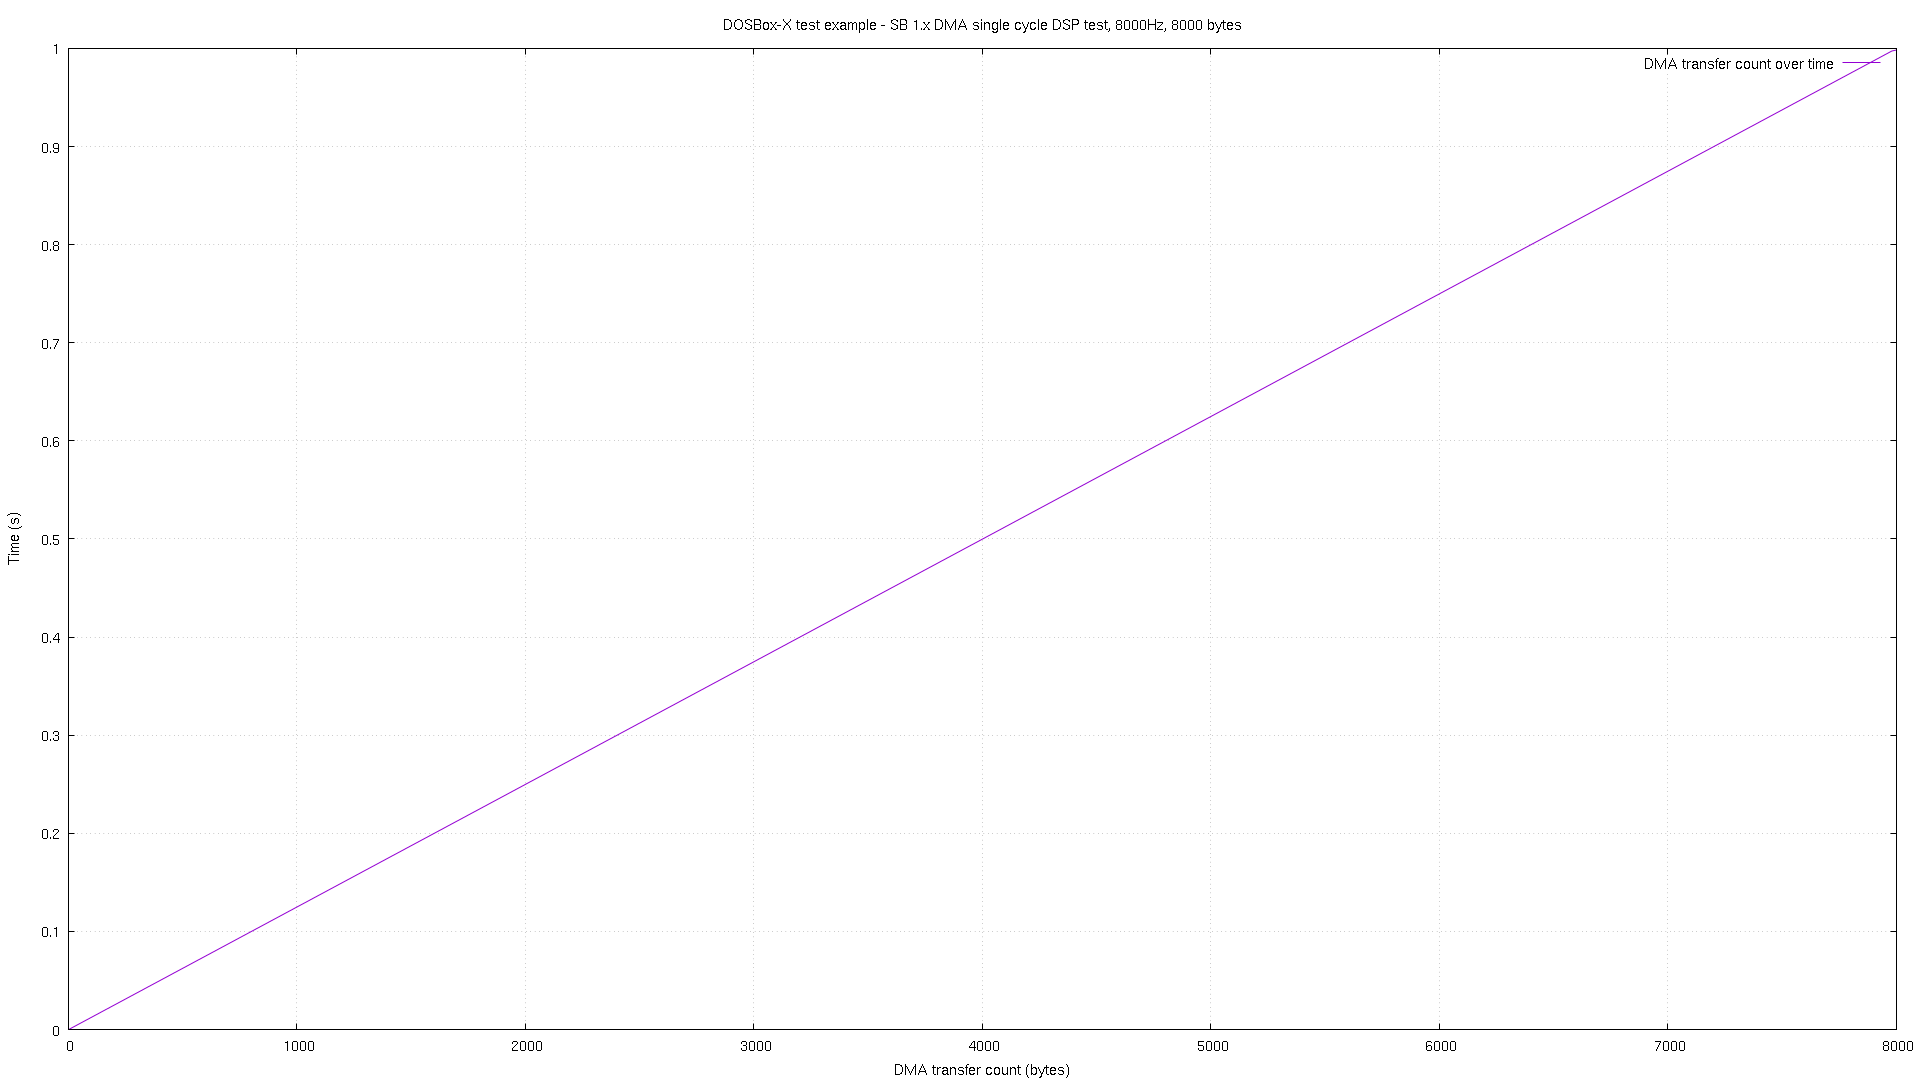

Data behind this chart, as committed beside it:
# pos, time
0, 1.3e-05
0, 3.3e-05
4, 0.000342
4, 0.000361
12, 0.001345
12, 0.001365
20, 0.002329
20, 0.002349
28, 0.003334
28, 0.003353
36, 0.004338
36, 0.004358
44, 0.005342
44, 0.005362
52, 0.006346
52, 0.006366
60, 0.007332
60, 0.007351
68, 0.008336
68, 0.008355
76, 0.00934
76, 0.00936
84, 0.01034
84, 0.01036
92, 0.01133
92, 0.01135
100, 0.01233
100, 0.01235
108, 0.01334
108, 0.01336
116, 0.01434
116, 0.01436
124, 0.01535
124, 0.01537
132, 0.01633
132, 0.01635
140, 0.01733
140, 0.01735
148, 0.01834
148, 0.01836
156, 0.01934
156, 0.01936
164, 0.02035
164, 0.02037
172, 0.02133
172, 0.02135
180, 0.02234
180, 0.02235
188, 0.02334
188, 0.02336
196, 0.02434
196, 0.02436
204, 0.02533
204, 0.02535
212, 0.02633
212, 0.02635
220, 0.02734
220, 0.02736
228, 0.02834
228, 0.02836
... 1,940 more rows
